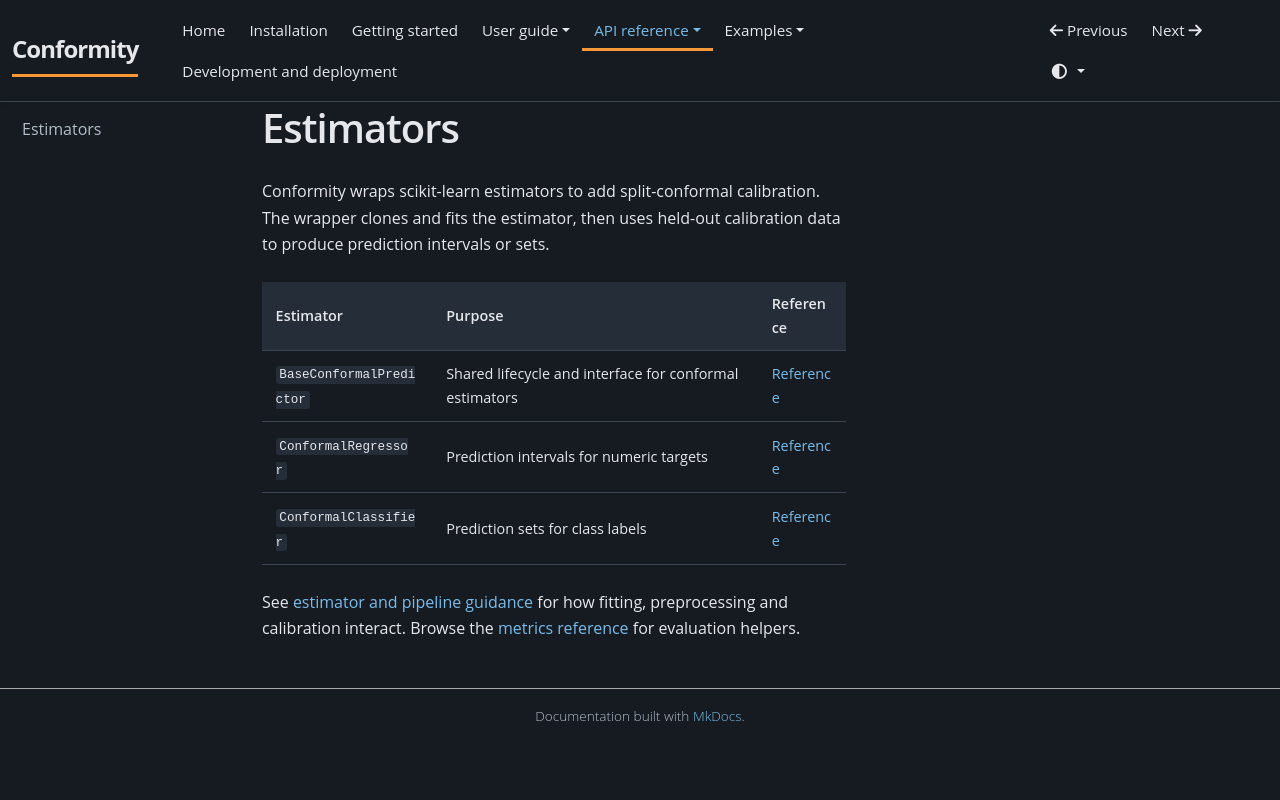

repository: JackGreenaway/Conformity · page: api/estimators/index.html · generator: mkdocs

# Estimators

Conformity wraps scikit-learn estimators to add split-conformal calibration.
The wrapper clones and fits the estimator, then uses held-out calibration data
to produce prediction intervals or sets.

| Estimator | Purpose | Reference |
| --- | --- | --- |
| `BaseConformalPredictor` | Shared lifecycle and interface for conformal estimators | [Reference](../classes/base-conformal-predictor.md) |
| `ConformalRegressor` | Prediction intervals for numeric targets | [Reference](../classes/conformal-regressor.md) |
| `ConformalClassifier` | Prediction sets for class labels | [Reference](../classes/conformal-classifier.md) |

See [estimator and pipeline guidance](../user-guide/estimators.md) for how fitting,
preprocessing and calibration interact. Browse the [metrics reference](metrics.md)
for evaluation helpers.
